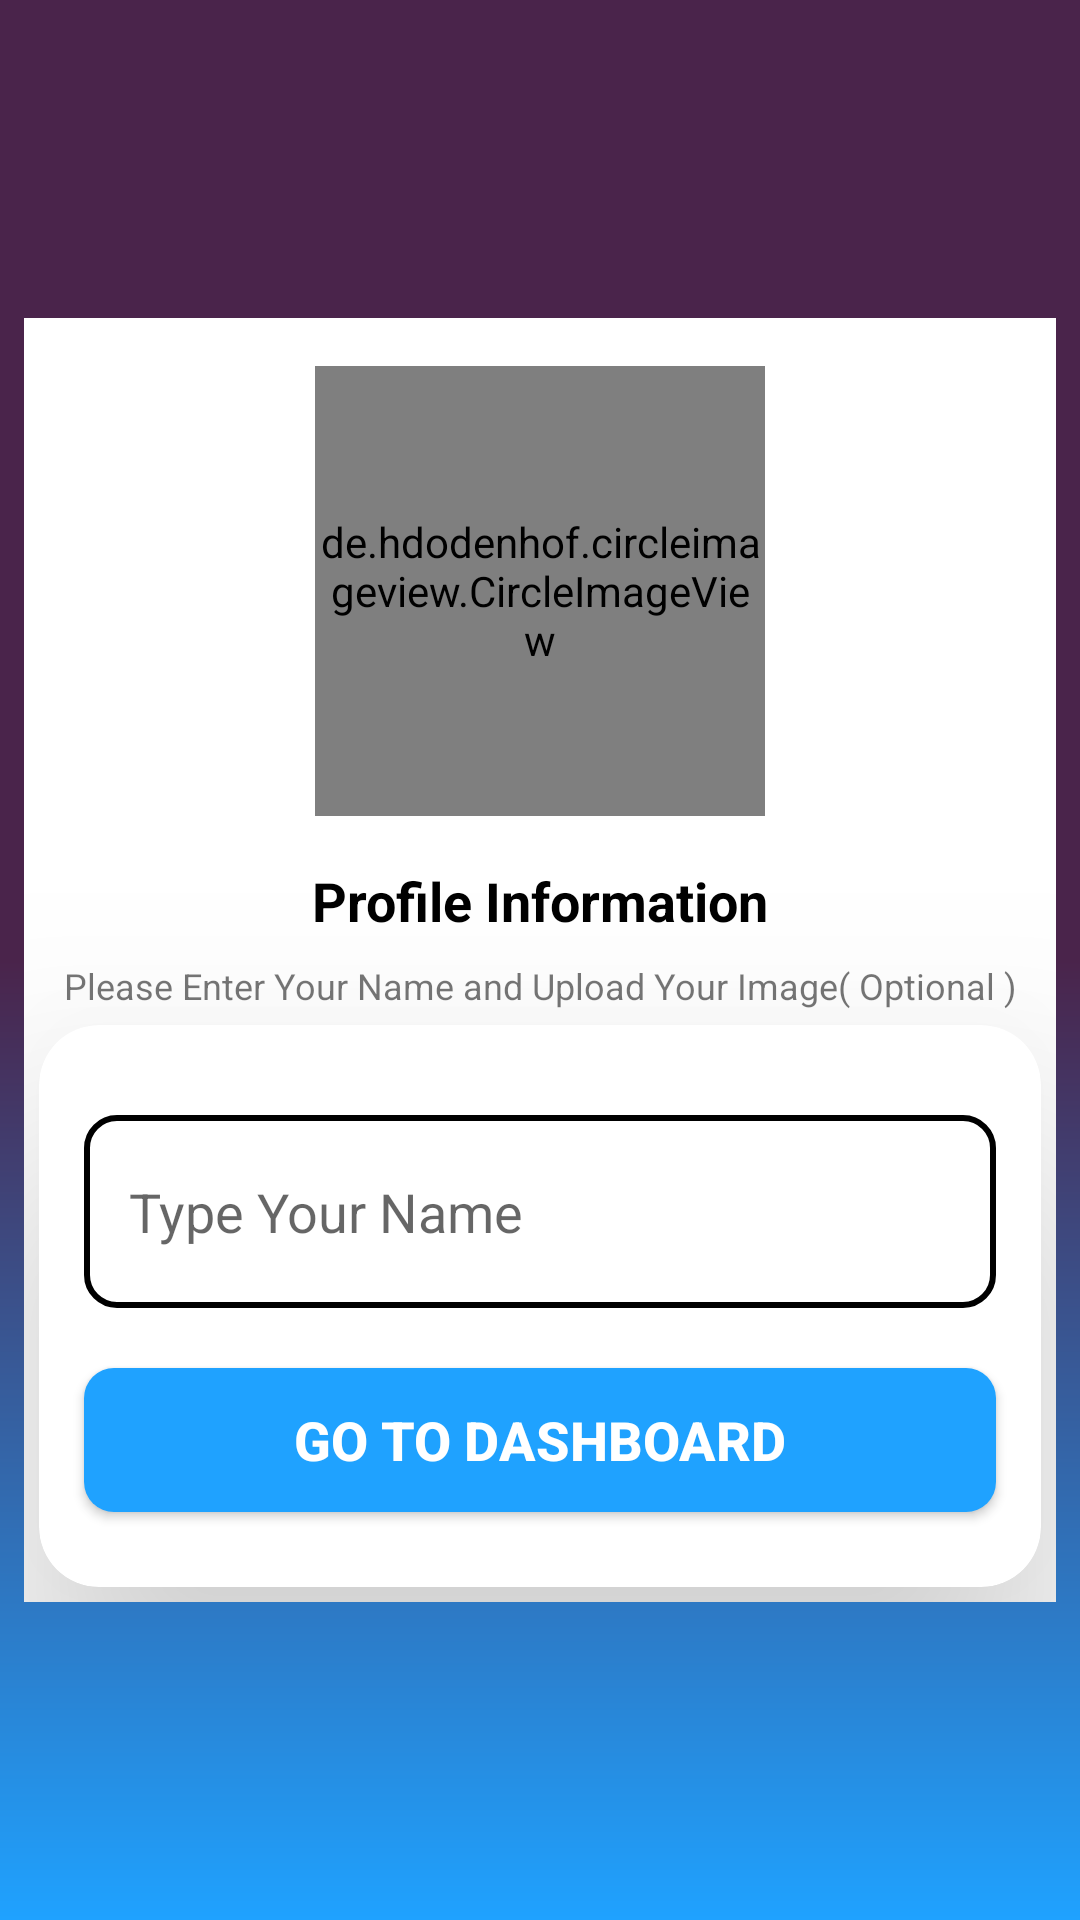

Android layout source for this screen:
<!-- AndroidManifest.xml: application theme Theme.ExamNoticeUsingFirebase -->
<!-- res/layout/activity_setup_profile.xml -->
<?xml version="1.0" encoding="utf-8"?>
<androidx.constraintlayout.widget.ConstraintLayout xmlns:android="http://schemas.android.com/apk/res/android"
    xmlns:app="http://schemas.android.com/apk/res-auto"
    xmlns:tools="http://schemas.android.com/tools"
    android:layout_width="match_parent"
    android:layout_height="match_parent"
    android:background="@drawable/main_background"
    tools:context=".SetupProfileActivity">

    <androidx.constraintlayout.widget.ConstraintLayout
        android:layout_width="match_parent"
        android:layout_height="wrap_content"
        android:layout_marginStart="8dp"
        android:layout_marginEnd="8dp"
        android:background="@color/white"
        app:layout_constraintBottom_toBottomOf="parent"
        app:layout_constraintEnd_toEndOf="parent"
        app:layout_constraintStart_toStartOf="parent"
        app:layout_constraintTop_toTopOf="parent">

        <de.hdodenhof.circleimageview.CircleImageView
            android:id="@+id/setupprofile_profile_image"
            android:layout_width="150dp"
            android:layout_height="150dp"
            android:layout_marginTop="16dp"
            android:src="@drawable/ic_upload_image"
            app:civ_border_color="@color/black"
            app:civ_border_width="2dp"
            app:layout_constraintEnd_toEndOf="parent"
            app:layout_constraintStart_toStartOf="parent"
            app:layout_constraintTop_toTopOf="parent" />

        <TextView
            android:id="@+id/phoneLevel_TV"
            android:layout_width="wrap_content"
            android:layout_height="wrap_content"
            android:layout_marginTop="16dp"
            android:text="Profile Information"
            android:textColor="@color/black"
            android:textSize="18sp"
            android:textStyle="bold"
            app:layout_constraintEnd_toEndOf="@+id/setupprofile_profile_image"
            app:layout_constraintStart_toStartOf="@+id/setupprofile_profile_image"
            app:layout_constraintTop_toBottomOf="@+id/setupprofile_profile_image" />

        <TextView
            android:id="@+id/textView3"
            android:layout_width="wrap_content"
            android:layout_height="wrap_content"
            android:layout_marginTop="8dp"
            android:gravity="center"
            android:text="Please Enter Your Name and Upload Your Image( Optional )"
            android:textSize="12sp"
            app:layout_constraintEnd_toEndOf="@+id/phoneLevel_TV"
            app:layout_constraintStart_toStartOf="@+id/phoneLevel_TV"
            app:layout_constraintTop_toBottomOf="@+id/phoneLevel_TV" />

        <androidx.cardview.widget.CardView
            android:layout_width="match_parent"
            android:layout_height="wrap_content"
            android:layout_margin="5dp"
            android:layout_marginStart="16dp"
            android:layout_marginTop="16dp"
            android:layout_marginEnd="16dp"
            android:layout_marginBottom="16dp"
            app:cardCornerRadius="20dp"
            app:cardElevation="50dp"
            app:layout_constraintBottom_toBottomOf="parent"
            app:layout_constraintEnd_toEndOf="parent"
            app:layout_constraintStart_toStartOf="parent"
            app:layout_constraintTop_toBottomOf="@+id/textView3">

            <LinearLayout
                android:layout_width="match_parent"
                android:layout_height="match_parent"
                android:layout_marginLeft="10dp"
                android:layout_marginTop="20dp"
                android:layout_marginRight="10dp"
                android:layout_marginBottom="20dp"
                android:orientation="vertical">

                <EditText
                    android:id="@+id/name_ET"
                    android:layout_width="match_parent"
                    android:layout_height="wrap_content"
                    android:layout_marginLeft="5dp"
                    android:layout_marginTop="10dp"
                    android:layout_marginRight="5dp"
                    android:layout_marginBottom="10dp"
                    android:background="@drawable/bg_edittext"
                    android:drawableLeft="@drawable/ic_person"
                    android:drawablePadding="15dp"
                    android:ems="10"
                    android:hint="Type Your Name"
                    android:paddingLeft="15dp"
                    android:paddingTop="20dp"
                    android:paddingRight="15dp"
                    android:paddingBottom="20dp" />

                <androidx.appcompat.widget.AppCompatButton
                    android:id="@+id/gotodashboard_btn"
                    android:layout_width="match_parent"
                    android:layout_height="wrap_content"
                    android:layout_marginLeft="5dp"
                    android:layout_marginTop="10dp"
                    android:layout_marginRight="5dp"
                    android:layout_marginBottom="5dp"
                    android:background="@drawable/bg_button"
                    android:padding="5dp"
                    android:text="Go to Dashboard"
                    android:textColor="@color/white"
                    android:textSize="18sp"
                    android:textStyle="bold" />
            </LinearLayout>
        </androidx.cardview.widget.CardView>

    </androidx.constraintlayout.widget.ConstraintLayout>

</androidx.constraintlayout.widget.ConstraintLayout>
<!-- resources referenced by this layout -->
<resources>
  <color name="black">#FF000000</color>
  <color name="white">#FFFFFFFF</color>
  <!-- drawable bg_button (drawable) -->
  <?xml version="1.0" encoding="utf-8"?>
  <shape xmlns:android="http://schemas.android.com/apk/res/android"
      android:shape="rectangle">
      <corners android:radius="10dp" />
      <solid android:color="@color/colorsecondary" />
  </shape>
  <!-- drawable bg_edittext (drawable) -->
  <?xml version="1.0" encoding="utf-8"?>
  <shape xmlns:android="http://schemas.android.com/apk/res/android"
      android:shape="rectangle">
      <solid android:color="@color/white"/>
      <stroke
          android:width="2dp"
          android:color="@color/black" />
      <corners android:radius="10dp" />
  </shape>
  <!-- drawable ic_upload_image: vector/xml drawable (drawable, 5193 chars, omitted) -->
  <!-- drawable main_background (drawable) -->
  <?xml version="1.0" encoding="utf-8"?>
  <shape xmlns:android="http://schemas.android.com/apk/res/android">
      <gradient
          android:angle="270"
          android:centerColor="@color/colorprimary"
          android:endColor="@color/colorsecondary"
          android:startColor="@color/colorprimary" />
  </shape>
  <style name="Theme.ExamNoticeUsingFirebase" parent="Theme.MaterialComponents.DayNight.DarkActionBar">
          
          <item name="colorPrimary">@color/colorprimary</item>
          <item name="colorPrimaryVariant">@color/colorprimary</item>
          <item name="colorOnPrimary">@color/white</item>
          
          <item name="colorSecondary">@color/teal_200</item>
          <item name="colorSecondaryVariant">@color/teal_700</item>
          <item name="colorOnSecondary">@color/black</item>
          
          <item name="android:statusBarColor" tools:targetApi="l">?attr/colorPrimaryVariant</item>
          
      </style>
  <color name="colorsecondary">#1FA2FF</color>
  <color name="colorprimary">#4a244b</color>
  <color name="teal_200">#FF03DAC5</color>
  <color name="teal_700">#FF018786</color>
</resources>
